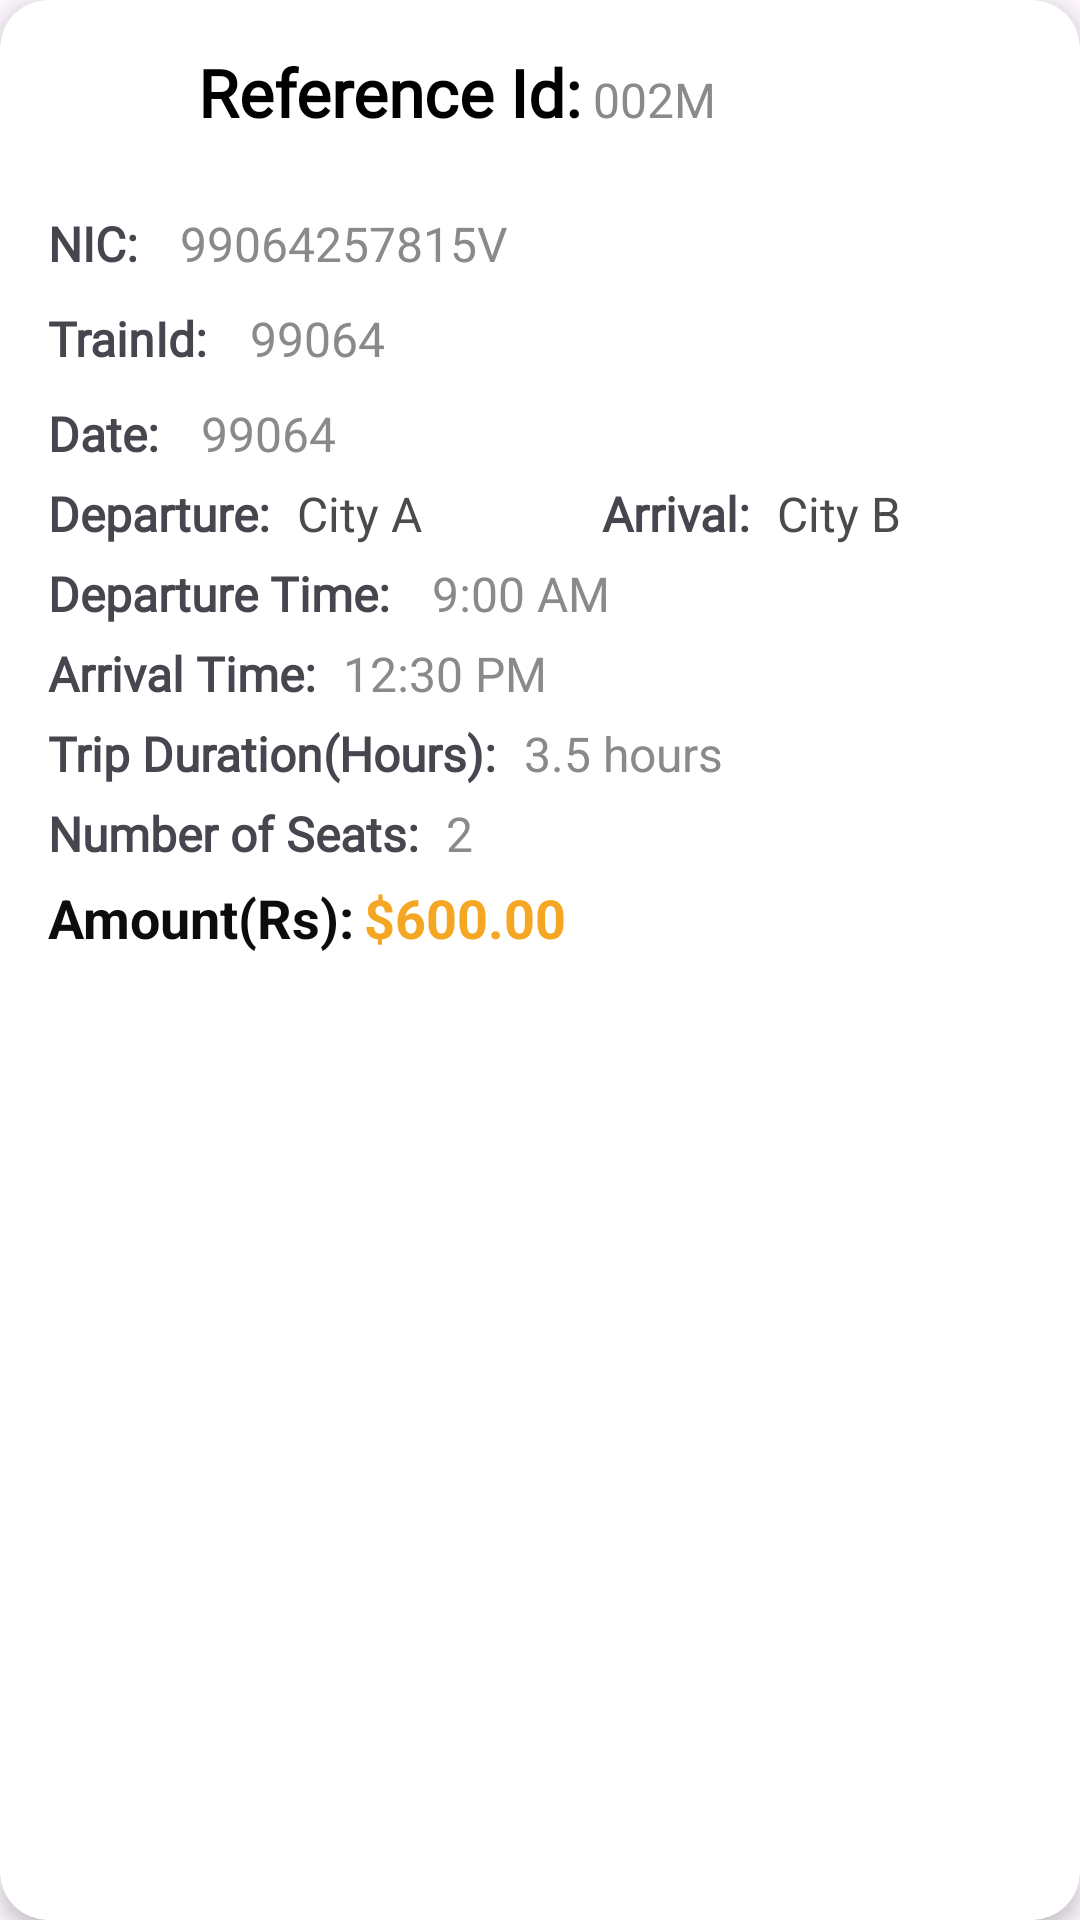

This screen was rendered from an Android layout file. Write that file and the resources it references.
<!-- AndroidManifest.xml: application theme Theme.EAD_Mobile_Application -->
<!-- res/layout/reservation_item.xml -->
<?xml version="1.0" encoding="utf-8"?>
<androidx.cardview.widget.CardView
    xmlns:android="http://schemas.android.com/apk/res/android"
    xmlns:app="http://schemas.android.com/apk/res-auto"
    xmlns:tools="http://schemas.android.com/tools"
    android:layout_width="match_parent"
    android:layout_height="wrap_content"
    android:layout_margin="16dp"
    app:cardBackgroundColor="#FFFFFF"
    app:cardCornerRadius="16dp"
    android:id="@+id/res_history"
    app:cardElevation="4dp">

    <LinearLayout
        android:layout_width="match_parent"
        android:layout_height="wrap_content"
        android:orientation="vertical"
        android:padding="16dp">

        
        <LinearLayout
            android:layout_width="match_parent"
            android:layout_height="wrap_content"
            android:orientation="horizontal">


            <TextView

                android:layout_width="wrap_content"
                android:layout_height="wrap_content"
                android:text="Reference Id:"
                android:textStyle="bold"
                android:fontFamily="@font/calibri"
                android:textSize="22dp"
                android:gravity="center"
                android:layout_marginStart="50dp"
                android:layout_marginBottom="20dp"
                android:textColor="#000000"/>

            <TextView
                android:id="@+id/reference_id"
                android:layout_width="wrap_content"
                android:layout_height="wrap_content"
                android:text="002M"
                android:textSize="16sp"
                android:textColor="#8a8a8a"
                android:layout_marginStart="4dp"/>


        </LinearLayout>

        <LinearLayout
            android:layout_width="match_parent"
            android:layout_height="wrap_content"
            android:layout_marginTop="5dp"
            android:layout_marginBottom="5dp"
            android:orientation="horizontal">

            <TextView
                android:layout_width="wrap_content"
                android:layout_height="wrap_content"
                android:text="NIC:"
                android:textSize="16sp"
                android:textStyle="bold"
                android:fontFamily="@font/gotham"
                android:layout_marginEnd="10dp"
                />

            <TextView
                android:id="@+id/nic"
                android:layout_width="wrap_content"
                android:layout_height="wrap_content"
                android:text="99064257815V"
                android:textSize="16sp"
                android:textColor="#8a8a8a"
                android:layout_marginStart="4dp"/>


        </LinearLayout>

        <LinearLayout
            android:layout_width="match_parent"
            android:layout_height="wrap_content"
            android:layout_marginTop="5dp"
            android:layout_marginBottom="5dp"
            android:orientation="horizontal">

            <TextView
                android:layout_width="wrap_content"
                android:layout_height="wrap_content"
                android:text="TrainId:"
                android:textSize="16sp"
                android:textStyle="bold"
                android:fontFamily="@font/gotham"
                android:layout_marginEnd="10dp"
                />

            <TextView
                android:id="@+id/trainId"
                android:layout_width="wrap_content"
                android:layout_height="wrap_content"
                android:text="99064"
                android:textSize="16sp"
                android:textColor="#8a8a8a"
                android:layout_marginStart="4dp"/>


        </LinearLayout>
        <LinearLayout
            android:layout_width="match_parent"
            android:layout_height="wrap_content"
            android:layout_marginTop="5dp"
            android:layout_marginBottom="5dp"
            android:orientation="horizontal">

            <TextView
                android:layout_width="wrap_content"
                android:layout_height="wrap_content"
                android:text="Date:"
                android:textSize="16sp"
                android:textStyle="bold"
                android:fontFamily="@font/gotham"
                android:layout_marginEnd="10dp"
                />

            <TextView
                android:id="@+id/date"
                android:layout_width="wrap_content"
                android:layout_height="wrap_content"
                android:text="99064"
                android:textSize="16sp"
                android:textColor="#8a8a8a"
                android:layout_marginStart="4dp"/>


        </LinearLayout>


        
        <LinearLayout
            android:layout_width="match_parent"
            android:layout_height="wrap_content"
            android:orientation="horizontal">

            <TextView
                android:layout_width="wrap_content"
                android:layout_height="wrap_content"
                android:text="Departure:"
                android:layout_marginEnd="5dp"
                android:textSize="16sp"
                android:fontFamily="@font/gotham"
                android:textStyle="bold"
                />

            <TextView
                android:id="@+id/departure"
                android:layout_width="wrap_content"
                android:layout_height="wrap_content"
                android:text="City A"
                android:textSize="16sp"
                android:textColor="#4b4b4b"
                android:layout_marginStart="4dp"/>

            <TextView
                android:layout_width="wrap_content"
                android:layout_height="wrap_content"
                android:text="Arrival:"
                android:layout_marginStart="60dp"
                android:layout_marginEnd="5dp"
                android:fontFamily="@font/gotham"
                android:textStyle="bold"
                android:textSize="16sp"
                />

            <TextView
                android:id="@+id/arrival"
                android:layout_width="wrap_content"
                android:layout_height="wrap_content"
                android:text="City B"
                android:textSize="16sp"
                android:textColor="#4b4b4b"
                android:layout_marginStart="4dp"/>
        </LinearLayout>

        
        <LinearLayout
            android:layout_width="match_parent"
            android:layout_height="wrap_content"
            android:layout_marginTop="5dp"
            android:layout_marginBottom="5dp"
            android:orientation="horizontal">

            <TextView
                android:layout_width="wrap_content"
                android:layout_height="wrap_content"
                android:text="Departure Time:"
                android:textSize="16sp"
                android:textStyle="bold"
                android:fontFamily="@font/gotham"
                android:layout_marginEnd="10dp"
                />

            <TextView
                android:id="@+id/departureTime"
                android:layout_width="wrap_content"
                android:layout_height="wrap_content"
                android:text="9:00 AM"
                android:textSize="16sp"
                android:textColor="#8a8a8a"
                android:layout_marginStart="4dp"/>


        </LinearLayout>

        <LinearLayout
            android:layout_width="match_parent"
            android:layout_height="wrap_content"
            android:layout_marginBottom="5dp"
            android:orientation="horizontal">

            <TextView
                android:layout_width="wrap_content"
                android:layout_height="wrap_content"
                android:text="Arrival Time:"
                android:textStyle="bold"
                android:fontFamily="@font/gotham"
                android:layout_marginEnd="5dp"
                android:textSize="16sp"
                />

            <TextView
                android:id="@+id/arrivalTime"
                android:layout_width="wrap_content"
                android:layout_height="wrap_content"
                android:text="12:30 PM"
                android:textSize="16sp"
                android:textColor="#8a8a8a"
                android:layout_marginStart="4dp"/>

        </LinearLayout>

        <LinearLayout
            android:layout_width="match_parent"
            android:layout_height="wrap_content"
            android:layout_marginBottom="5dp"
            android:orientation="horizontal">

            <TextView
                android:layout_width="wrap_content"
                android:layout_height="wrap_content"
                android:text="Trip Duration(Hours):"
                android:textStyle="bold"
                android:fontFamily="@font/gotham"
                android:layout_marginEnd="5dp"
                android:textSize="16sp"
                />

            <TextView
                android:id="@+id/tripTimeDuration"
                android:layout_width="wrap_content"
                android:layout_height="wrap_content"
                android:text="3.5 hours"
                android:textSize="16sp"
                android:textColor="#8a8a8a"
                android:layout_marginStart="4dp"/>

        </LinearLayout>

        
        <LinearLayout
            android:layout_width="match_parent"
            android:layout_height="wrap_content"
            android:layout_marginBottom="5dp"
            android:orientation="horizontal">



            <TextView
                android:layout_width="wrap_content"
                android:layout_height="wrap_content"
                android:textStyle="bold"
                android:fontFamily="@font/gotham"
                android:layout_marginEnd="5dp"
                android:text="Number of Seats:"
                android:textSize="16sp"
                />

            <TextView
                android:id="@+id/seatCount"
                android:layout_width="wrap_content"
                android:layout_height="wrap_content"
                android:text="2"
                android:textSize="16sp"
                android:textColor="#8a8a8a"
                android:layout_marginStart="4dp"/>


        </LinearLayout>

        
        <LinearLayout
            android:layout_width="match_parent"
            android:layout_height="wrap_content"
            android:orientation="horizontal"
            >

            <TextView

                android:layout_width="wrap_content"
                android:layout_height="wrap_content"
                android:text="Amount(Rs):"
                android:layout_marginEnd="3dp"
                android:textSize="18sp"
                android:textColor="#0C0C0C"
                android:textStyle="bold"/>

            <TextView
                android:id="@+id/amount"
                android:layout_width="wrap_content"
                android:layout_height="wrap_content"
                android:text="$600.00"
                android:textSize="18sp"
                android:layout_marginEnd="40dp"
                android:textColor="#f5a622"
                android:textStyle="bold"
                android:layout_gravity="center_vertical"/>


        </LinearLayout>

    </LinearLayout>
</androidx.cardview.widget.CardView>
<!-- resources referenced by this layout -->
<resources>
  <style name="Theme.EAD_Mobile_Application" parent="Base.Theme.EAD_Mobile_Application" />
  <style name="Base.Theme.EAD_Mobile_Application" parent="Theme.Material3.DayNight.NoActionBar">
          
          
          
          <item name="colorPrimary">@color/my_primary</item>
          <item name="colorPrimaryVariant">@color/my_primary</item>
          <item name="colorOnPrimary">@color/white</item>
          
          <item name="colorSecondary">@color/my_secondary</item>
          <item name="colorSecondaryVariant">@color/my_secondary</item>
          <item name="colorOnSecondary">@color/black</item>
          
          <item name="android:statusBarColor">@color/my_primary</item>
  
      </style>
  <color name="my_primary">#FF5733</color>
  <color name="white">#FFFFFFFF</color>
  <color name="my_secondary">#FF5733</color>
  <color name="black">#FF000000</color>
</resources>
